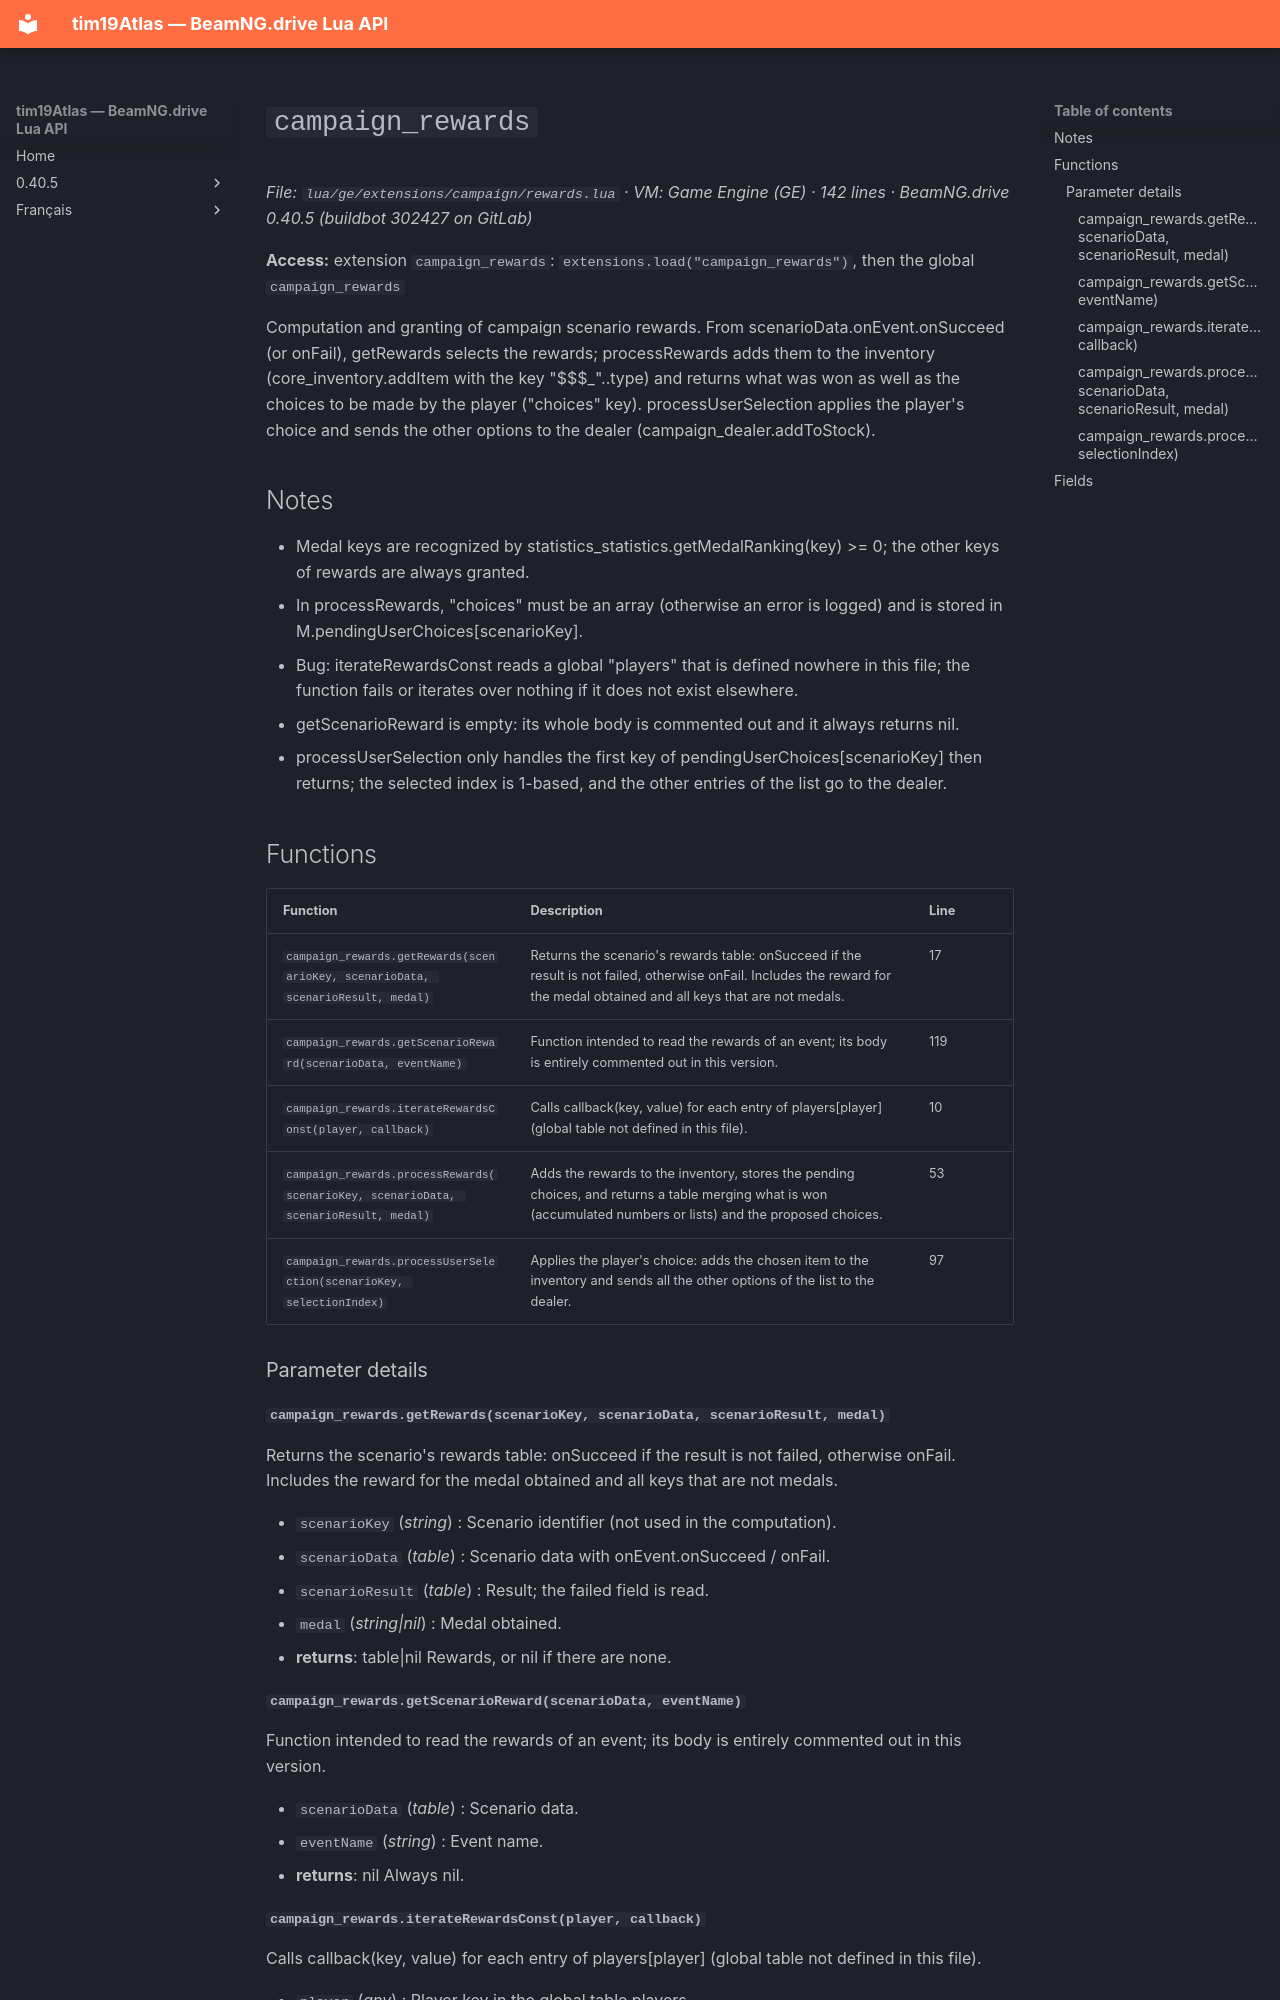

repository: Tim0219800/beamng-lua-atlas · page: 0.40.5/ge/extensions/campaign/rewards.html · generator: mkdocs

# `campaign_rewards`

*File: `lua/ge/extensions/campaign/rewards.lua` · VM: Game Engine (GE) · 142 lines · BeamNG.drive 0.40.5 (buildbot 302427 on GitLab)*

**Access:** extension `campaign_rewards`: `extensions.load("campaign_rewards")`, then the global `campaign_rewards`

Computation and granting of campaign scenario rewards. From scenarioData.onEvent.onSucceed (or onFail), getRewards selects the rewards; processRewards adds them to the inventory (core_inventory.addItem with the key "$$$_"..type) and returns what was won as well as the choices to be made by the player ("choices" key). processUserSelection applies the player's choice and sends the other options to the dealer (campaign_dealer.addToStock).

## Notes

- Medal keys are recognized by statistics_statistics.getMedalRanking(key) >= 0; the other keys of rewards are always granted.
- In processRewards, "choices" must be an array (otherwise an error is logged) and is stored in M.pendingUserChoices[scenarioKey].
- Bug: iterateRewardsConst reads a global "players" that is defined nowhere in this file; the function fails or iterates over nothing if it does not exist elsewhere.
- getScenarioReward is empty: its whole body is commented out and it always returns nil.
- processUserSelection only handles the first key of pendingUserChoices[scenarioKey] then returns; the selected index is 1-based, and the other entries of the list go to the dealer.

## Functions

| Function | Description | Line |
|---|---|---|
| `campaign_rewards.getRewards(scenarioKey, scenarioData, scenarioResult, medal)` | Returns the scenario's rewards table: onSucceed if the result is not failed, otherwise onFail. Includes the reward for the medal obtained and all keys that are not medals. | 17 |
| `campaign_rewards.getScenarioReward(scenarioData, eventName)` | Function intended to read the rewards of an event; its body is entirely commented out in this version. | 119 |
| `campaign_rewards.iterateRewardsConst(player, callback)` | Calls callback(key, value) for each entry of players[player] (global table not defined in this file). | 10 |
| `campaign_rewards.processRewards(scenarioKey, scenarioData, scenarioResult, medal)` | Adds the rewards to the inventory, stores the pending choices, and returns a table merging what is won (accumulated numbers or lists) and the proposed choices. | 53 |
| `campaign_rewards.processUserSelection(scenarioKey, selectionIndex)` | Applies the player's choice: adds the chosen item to the inventory and sends all the other options of the list to the dealer. | 97 |

### Parameter details

#### `campaign_rewards.getRewards(scenarioKey, scenarioData, scenarioResult, medal)`

Returns the scenario's rewards table: onSucceed if the result is not failed, otherwise onFail. Includes the reward for the medal obtained and all keys that are not medals.

- `scenarioKey` (*string*) : Scenario identifier (not used in the computation).
- `scenarioData` (*table*) : Scenario data with onEvent.onSucceed / onFail.
- `scenarioResult` (*table*) : Result; the failed field is read.
- `medal` (*string|nil*) : Medal obtained.
- **returns**: table|nil Rewards, or nil if there are none.
